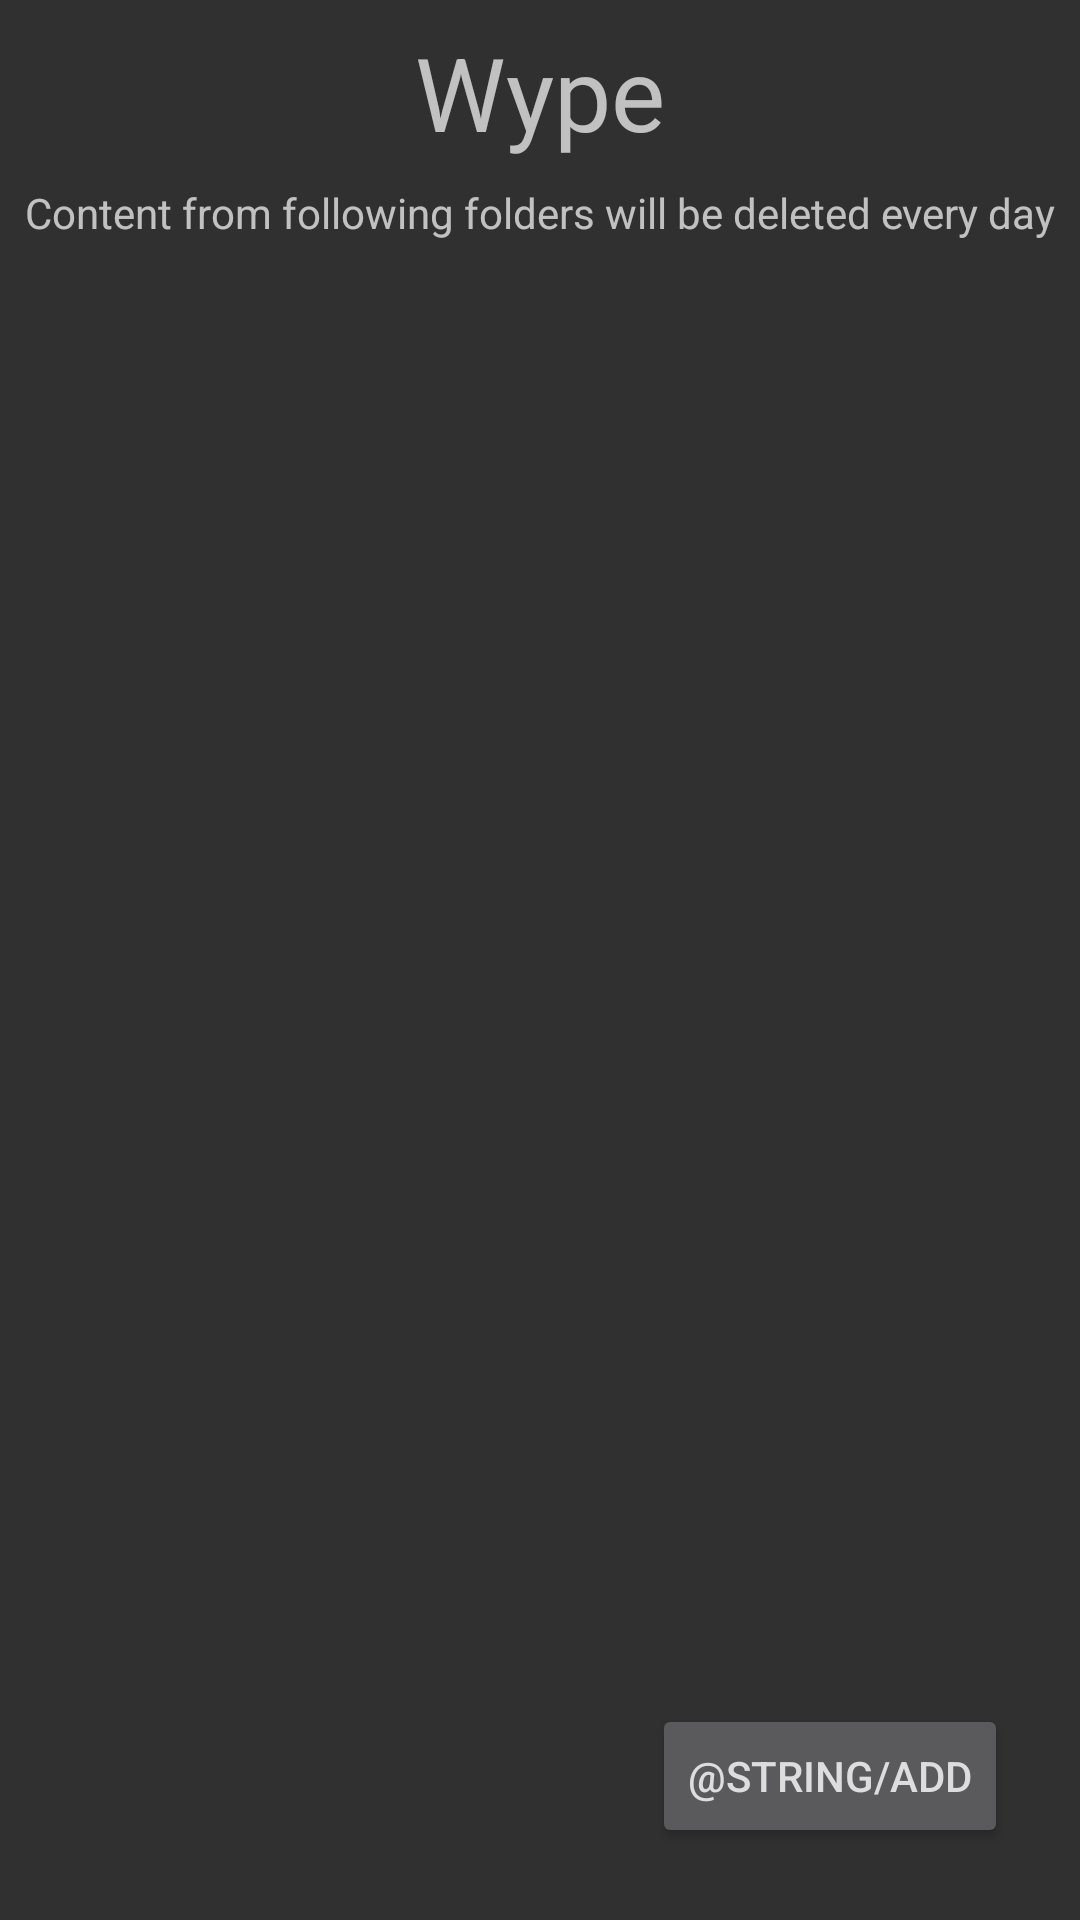

Here is an Android app screen rendered from its layout file. Give the layout XML and the strings, colors and styles it references.
<!-- AndroidManifest.xml: application theme AppTheme.NoActionBar -->
<!-- res/layout/content_main_tv.xml -->
<?xml version="1.0" encoding="utf-8"?>
<androidx.constraintlayout.widget.ConstraintLayout xmlns:android="http://schemas.android.com/apk/res/android"
    xmlns:app="http://schemas.android.com/apk/res-auto"
    xmlns:tools="http://schemas.android.com/tools"
    android:layout_width="match_parent"
    android:layout_height="match_parent"
    app:layout_behavior="@string/appbar_scrolling_view_behavior"
    tools:context=".activity.MainPhoneActivity">

    <TextView
        android:id="@+id/textView"
        style="@style/Widget.AppCompat.TextView.SpinnerItem"
        android:layout_width="wrap_content"
        android:layout_height="wrap_content"
        android:layout_marginStart="8dp"
        android:layout_marginTop="8dp"
        android:layout_marginEnd="8dp"
        android:text="@string/app_name"
        android:textAppearance="@style/TextAppearance.AppCompat.Display1"
        app:layout_constraintEnd_toEndOf="parent"
        app:layout_constraintStart_toStartOf="parent"
        app:layout_constraintTop_toTopOf="parent" />

    <androidx.recyclerview.widget.RecyclerView
        android:id="@+id/recycler"
        android:layout_width="match_parent"
        android:layout_height="0dp"
        android:focusable="false"
        android:layout_marginStart="8dp"
        android:layout_marginTop="8dp"
        android:layout_marginEnd="8dp"
        android:layout_marginBottom="8dp"
        app:layout_constraintBottom_toBottomOf="parent"
        app:layout_constraintEnd_toEndOf="parent"
        app:layout_constraintStart_toStartOf="parent"
        app:layout_constraintTop_toBottomOf="@+id/textView3" />

    <Button
        android:id="@+id/fab"
        android:layout_width="wrap_content"
        android:layout_height="wrap_content"
        android:layout_marginEnd="24dp"
        android:layout_marginBottom="24dp"
        android:clickable="true"
        app:layout_constraintBottom_toBottomOf="parent"
        app:layout_constraintEnd_toEndOf="parent"
        android:drawableStart="@drawable/ic_add_black_24dp"
        android:text="@string/add"
        android:focusable="true" />

    <TextView
        android:id="@+id/textView3"
        android:layout_width="wrap_content"
        android:layout_height="wrap_content"
        android:layout_marginTop="8dp"
        android:text="Content from following folders will be deleted every day"
        app:layout_constraintEnd_toEndOf="@+id/textView"
        app:layout_constraintStart_toStartOf="@+id/textView"
        app:layout_constraintTop_toBottomOf="@+id/textView" />
</androidx.constraintlayout.widget.ConstraintLayout>
<!-- resources referenced by this layout -->
<resources>
  <string name="app_name">Wype</string>
  <style name="AppTheme.NoActionBar" parent="@style/Theme.AppCompat">
          <item name="windowActionBar">false</item>
          <item name="windowNoTitle">true</item>
          <item name="colorPrimary">@color/selected_background</item>
          <item name="colorPrimaryDark">@color/search_opaque</item>
          <item name="colorAccent">@color/fastlane_background</item>
          <item name="android:textColorPrimary">@color/background_gradient_end</item>
      </style>
  <color name="selected_background">#ffaa3f</color>
  <color name="search_opaque">#A56A21</color>
  <color name="fastlane_background">#0096a6</color>
  <color name="background_gradient_end">#DDDDDD</color>
</resources>
